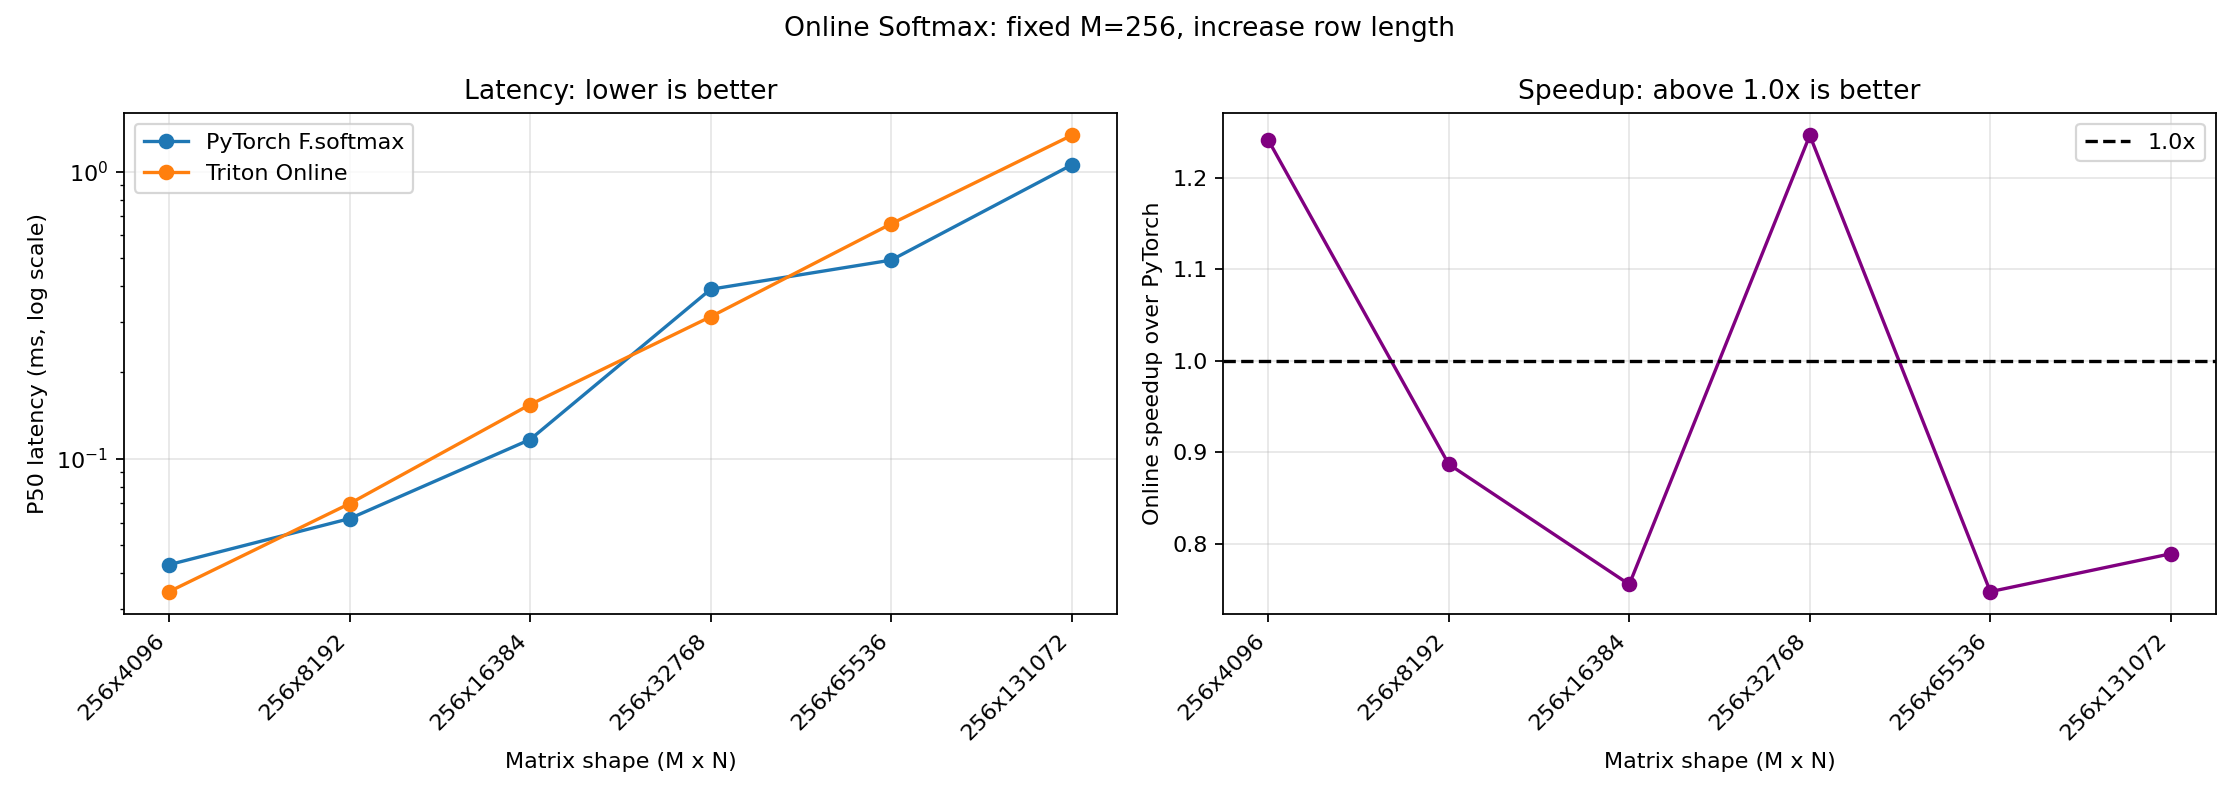

Values plotted in this chart, from the file beside it:
M, N, chunks_per_row, torch_p20_ms, torch_p50_ms, torch_p80_ms, online_p20_ms, online_p50_ms, online_p80_ms, online_speedup, torch_semantic_gbps, online_semantic_gbps, online_algorithmic_gbps
256, 4096, 4, 0.03956, 0.04278, 0.04561, 0.03095, 0.03446, 0.03993, 1.241, 196.1, 243.4, 365.1
256, 8192, 8, 0.05931, 0.06192, 0.06504, 0.06586, 0.06982, 0.072, 0.8868, 270.9, 240.3, 360.4
256, 16384, 16, 0.1124, 0.1168, 0.129, 0.1512, 0.1546, 0.1573, 0.7554, 287.3, 217, 325.5
256, 32768, 32, 0.3456, 0.3898, 0.4486, 0.3091, 0.3127, 0.3209, 1.246, 172.2, 214.6, 321.9
256, 65536, 64, 0.4363, 0.4925, 0.691, 0.6493, 0.6589, 0.6718, 0.7475, 272.5, 203.7, 305.6
256, 131072, 128, 0.9489, 1.057, 1.076, 1.309, 1.34, 1.418, 0.7889, 254, 200.3, 300.5
